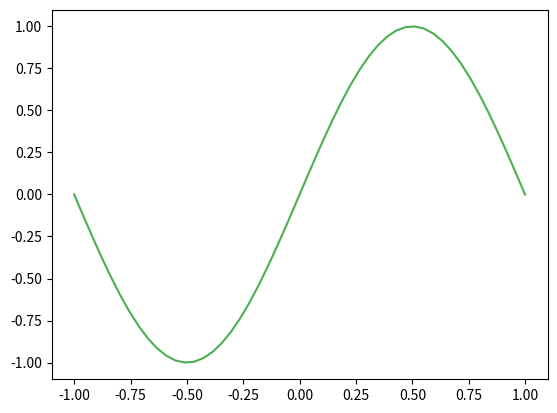
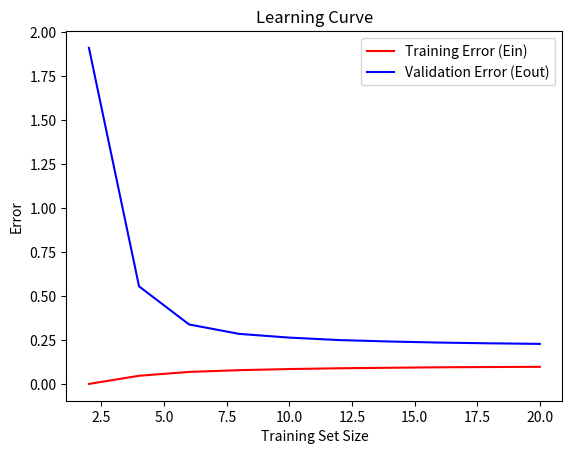

Generate these figures, in order, with matplotlib:
import numpy as np
import matplotlib.pyplot as plt
from numpy.linalg import pinv

def problem_data(X):
    return np.sin(np.pi * X)

def init_theta(shape):
    theta = np.zeros(shape)
    return theta

def cost_function(n, Y, Y_pred):
    cost = (1 / (2 * n)) * np.sum((Y_pred - Y)**2)
    return cost

def linear_model(X, theta):
    return np.dot(X, theta)

def normal_equation(X, Y):
    theta = np.dot(pinv(np.dot(X.T, X)),  np.dot(X.T, Y))
    return theta

def cal_mean_model(Ed_model):
    mean_model = np.mean(Ed_model, axis=0)
    return mean_model

if __name__ == "__main__":
    X = np.linspace(-1, 1)  # Use 100 points between -1 and 1

    X_b = np.c_[np.ones((len(X), 1)), X]
    
    y = problem_data(X)
    steps = 10000

    training_sizes = [2, 4, 6, 8, 10, 12, 14, 16, 18, 20]
    
    list_Ein = []
    list_Eout = []

    for m in training_sizes:
        Ein_steps = []
        ed_prediction_list = []
        
        for _ in range(steps):
            random_samples_X = np.random.choice(X, m, replace=False)
            y_sample = problem_data(random_samples_X)

            X_b_sample = np.c_[np.ones((len(random_samples_X), 1)), random_samples_X]
           
            # Normal Equation
            normal_theta = normal_equation(X_b_sample, y_sample)
            theta_arr = np.array(normal_theta)

            # Find y_pred to cal Eout
            sample_linear = linear_model(X_b, theta_arr)
            ed_prediction_list.append(sample_linear)

            # Find Cost for Ein
            train_linear = linear_model(X_b_sample, theta_arr)
            e = cost_function(m, y_sample, train_linear)
            Ein_steps.append(e)
            

        ed_arr_prediction = np.array(ed_prediction_list)
        mean_model = cal_mean_model(ed_arr_prediction)
        bias_square = np.mean(np.square(mean_model - y))
        var_x = np.mean(np.square(ed_arr_prediction - mean_model))
        variance = np.mean(var_x)
        E_out = bias_square + variance

        list_Ein.append(np.mean(np.array([Ein_steps])))
        list_Eout.append(E_out)

    print(E_out)
    plt.figure()
    plt.plot(X, y, c="#4CAF50")
    plt.figure()
    plt.plot(training_sizes, np.array(list_Ein), label='Training Error (Ein)', c='r')
    plt.plot(training_sizes, np.array(list_Eout), label='Validation Error (Eout)', c='b')
    plt.xlabel('Training Set Size')
    plt.ylabel('Error')
    plt.legend()
    plt.title('Learning Curve')
    plt.show()
